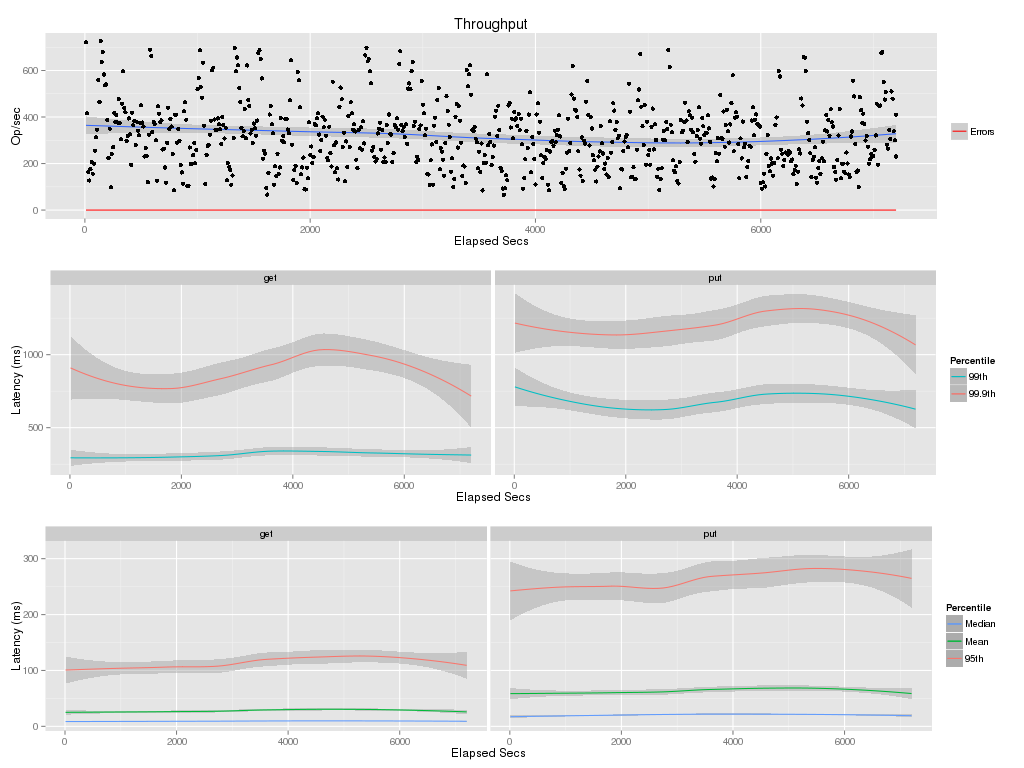

The data file committed next to this chart (first rows):
elapsed, window, total, successful, failed
10, 10, 7217, 7217, 0
20, 10, 4163, 4163, 0
30, 10, 1632, 1632, 0
40, 10, 1272, 1272, 0
50, 10, 1758, 1758, 0
60, 10, 2078, 2078, 0
70, 10, 1562, 1562, 0
80, 10, 1996, 1996, 0
90, 10, 2548, 2548, 0
100, 10, 3127, 3127, 0
110, 10, 3457, 3457, 0
120, 10, 5579, 5579, 0
130, 10, 4647, 4647, 0
140, 10, 7266, 7266, 0
150, 10, 6374, 6374, 0
160, 9.999, 6797, 6797, 0
170, 10, 5827, 5827, 0
180, 10, 5360, 5360, 0
190, 10, 5402, 5402, 0
200, 10, 3874, 3874, 0
210, 10, 2239, 2239, 0
220, 10, 3502, 3502, 0
230, 10, 978, 978, 0
240, 10, 2411, 2411, 0
250, 10, 2709, 2709, 0
260, 10, 4174, 4174, 0
270, 10, 3793, 3793, 0
280, 10, 4075, 4075, 0
290, 10, 3760, 3760, 0
300, 10, 4777, 4777, 0
310, 10, 3747, 3747, 0
320, 10, 3045, 3045, 0
330, 10, 4572, 4572, 0
340, 10, 5960, 5960, 0
350, 10, 4394, 4394, 0
360, 10, 4199, 4199, 0
370, 10, 2975, 2975, 0
380, 10, 3186, 3186, 0
390, 10, 3938, 3938, 0
400, 10, 3261, 3261, 0
410, 10, 1940, 1940, 0
420, 10, 4187, 4187, 0
430, 10, 3644, 3644, 0
440, 10, 3828, 3828, 0
450, 10, 2794, 2794, 0
460, 10, 3798, 3798, 0
470, 10, 3412, 3412, 0
480, 10, 3221, 3221, 0
490, 10, 3747, 3747, 0
500, 10, 4506, 4506, 0
510, 10, 3764, 3764, 0
520, 10, 3588, 3588, 0
530, 10, 2306, 2306, 0
540, 10, 2660, 2660, 0
550, 10, 2317, 2317, 0
560, 10, 1203, 1203, 0
570, 10, 3245, 3245, 0
580, 10, 6896, 6896, 0
590, 10, 6626, 6626, 0
600, 10, 3356, 3356, 0
... 661 more rows
